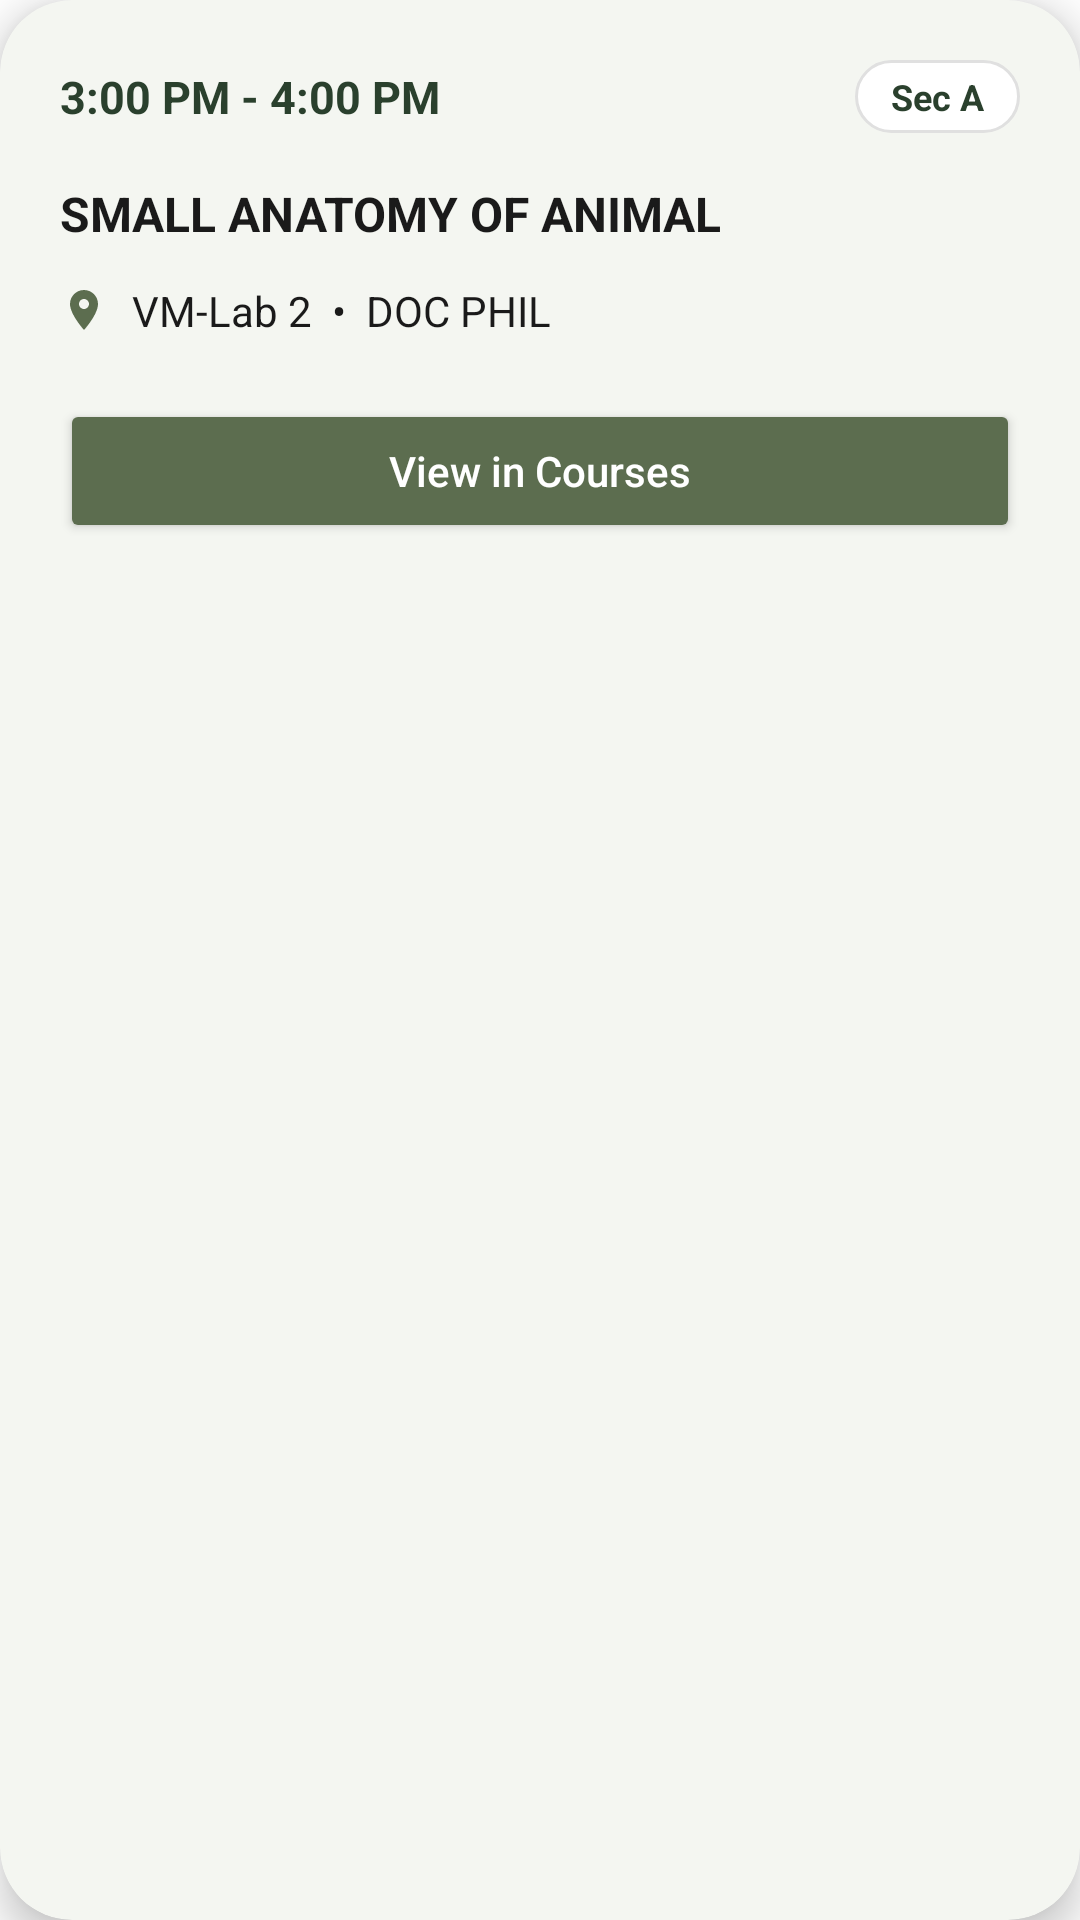

Android layout source for this screen:
<!-- AndroidManifest.xml: application theme Theme.VETSCHED -->
<!-- res/layout/dialog_schedule_details.xml -->
<?xml version="1.0" encoding="utf-8"?>
<androidx.cardview.widget.CardView xmlns:android="http://schemas.android.com/apk/res/android"
    xmlns:app="http://schemas.android.com/apk/res-auto"
    android:layout_width="match_parent"
    android:layout_height="wrap_content"
    android:layout_margin="20dp"
    app:cardBackgroundColor="#F4F6F1"
    app:cardCornerRadius="24dp"
    app:cardElevation="8dp">

    <LinearLayout
        android:layout_width="match_parent"
        android:layout_height="wrap_content"
        android:orientation="vertical"
        android:padding="20dp">

        <RelativeLayout
            android:layout_width="match_parent"
            android:layout_height="wrap_content">

            <TextView
                android:id="@+id/tvDetailTime"
                android:layout_width="wrap_content"
                android:layout_height="wrap_content"
                android:layout_alignParentStart="true"
                android:layout_centerVertical="true"
                android:text="3:00 PM - 4:00 PM"
                android:textColor="#2A402D"
                android:textSize="15sp"
                android:textStyle="bold" />

            <TextView
                android:id="@+id/tvDetailSection"
                android:layout_width="wrap_content"
                android:layout_height="wrap_content"
                android:layout_alignParentEnd="true"
                android:layout_centerVertical="true"
                android:background="@drawable/bg_date_unselected"
                android:paddingHorizontal="12dp"
                android:paddingVertical="4dp"
                android:text="Sec A"
                android:textColor="#2A402D"
                android:textSize="12sp"
                android:textStyle="bold" />
        </RelativeLayout>

        <TextView
            android:id="@+id/tvDetailCourseName"
            android:layout_width="match_parent"
            android:layout_height="wrap_content"
            android:layout_marginTop="16dp"
            android:text="SMALL ANATOMY OF ANIMAL"
            android:textColor="@color/vetsched_text_primary"
            android:textSize="16sp"
            android:textStyle="bold" />

        <LinearLayout
            android:layout_width="match_parent"
            android:layout_height="wrap_content"
            android:layout_marginTop="12dp"
            android:gravity="center_vertical"
            android:orientation="horizontal">

            <ImageView
                android:layout_width="16dp"
                android:layout_height="16dp"
                android:src="@drawable/ic_location"
                app:tint="@color/vetsched_primary" />

            <TextView
                android:id="@+id/tvDetailRoomInstructor"
                android:layout_width="wrap_content"
                android:layout_height="wrap_content"
                android:layout_marginStart="8dp"
                android:text="VM-Lab 2  •  DOC PHIL"
                android:textColor="@color/vetsched_text_primary"
                android:textSize="14sp" />
        </LinearLayout>

        <Button
            android:id="@+id/btnViewInCourses"
            android:layout_width="match_parent"
            android:layout_height="48dp"
            android:layout_marginTop="20dp"
            android:backgroundTint="#5C6D4F"
            android:text="View in Courses"
            android:textAllCaps="false"
            android:textColor="@color/white"
            app:cornerRadius="24dp" />

    </LinearLayout>

</androidx.cardview.widget.CardView>
<!-- resources referenced by this layout -->
<resources>
  <color name="vetsched_primary">#5C6D4F</color>
  <color name="vetsched_text_primary">#1A1A1A</color>
  <color name="white">#FFFFFFFF</color>
  <!-- drawable bg_date_unselected (drawable) -->
  <?xml version="1.0" encoding="utf-8"?>
  <shape xmlns:android="http://schemas.android.com/apk/res/android">
      <solid android:color="@color/white" />
      <stroke android:width="1dp" android:color="#E0E0E0" />
      <corners android:radius="16dp" />
  </shape>
  <!-- drawable ic_location (drawable) -->
  <vector xmlns:android="http://schemas.android.com/apk/res/android"
      android:width="24dp"
      android:height="24dp"
      android:viewportWidth="24"
      android:viewportHeight="24">
      <path
          android:fillColor="#5C6D4F"
          android:pathData="L12,2C8.13,2 5,5.13 5,9c0,5.25 7,13 7,13s7,-7.75 7,-13c0,-3.87 -3.13,-7 -7,-7zM12,11.5c-1.38,0 -2.5,-1.12 -2.5,-2.5s1.12,-2.5 2.5,-2.5 2.5,1.12 2.5,2.5 -1.12,2.5 -2.5,2.5z" />
  </vector>
  <style name="Theme.VETSCHED" parent="Theme.MaterialComponents.Light.NoActionBar">
          <item name="colorPrimary">@color/vetsched_primary</item>
          <item name="android:statusBarColor">@color/vetsched_background</item>
          <item name="android:windowLightStatusBar">true</item>
      </style>
  <color name="vetsched_background">#F8FAF7</color>
</resources>
